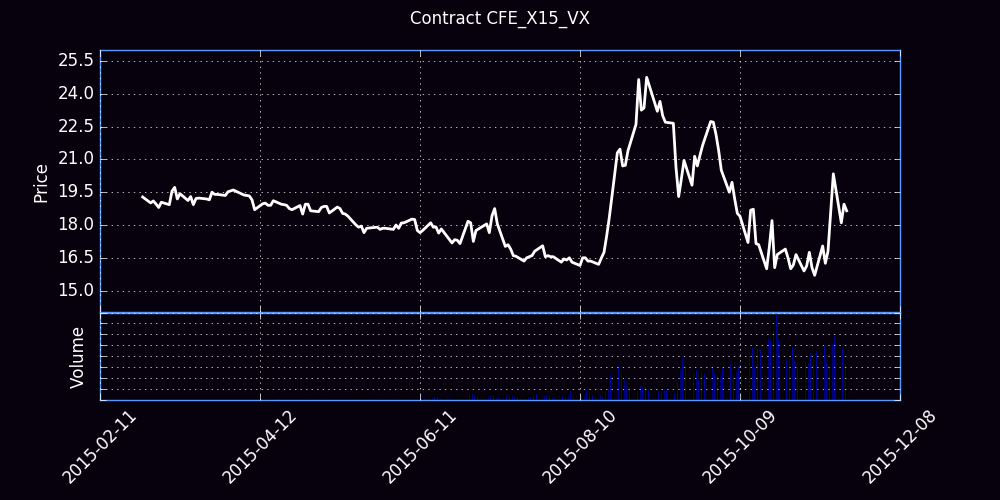

The data file committed next to this chart (first rows):
Trade Date, Futures, Open, High, Low, Close, Settle, Change, Total Volume, EFP, Open Interest
02/23/2015, X (Nov 15), 0.00, 19.80, 20.50, 0.00, 20.15, 20.15, 0, 0, 0
02/24/2015, X (Nov 15), 0.00, 19.60, 19.95, 0.00, 19.73, -0.42, 0, 0, 0
02/25/2015, X (Nov 15), 0.00, 19.55, 19.30, 0.00, 19.57, -0.15, 0, 0, 0
02/26/2015, X (Nov 15), 0.00, 19.55, 19.30, 0.00, 19.38, -0.20, 0, 0, 0
02/27/2015, X (Nov 15), 19.15, 19.30, 19.15, 19.28, 19.3, -0.08, 24, 0, 24
03/02/2015, X (Nov 15), 19.17, 19.17, 19.00, 19.01, 18.93, -0.38, 133, 0, 139
03/03/2015, X (Nov 15), 19.00, 19.20, 16.75, 19.10, 19.05, 0.12, 154, 0, 257
03/04/2015, X (Nov 15), 19.07, 19.20, 18.96, 18.96, 18.98, -0.08, 155, 0, 409
03/05/2015, X (Nov 15), 18.90, 18.99, 18.75, 18.80, 18.8, -0.18, 130, 0, 507
03/06/2015, X (Nov 15), 18.75, 19.20, 18.75, 19.04, 19.07, 0.28, 81, 0, 568
03/09/2015, X (Nov 15), 18.89, 19.00, 18.88, 18.93, 19.05, -0.02, 56, 0, 604
03/10/2015, X (Nov 15), 19.04, 19.57, 19.04, 19.55, 19.55, 0.50, 306, 0, 875
03/11/2015, X (Nov 15), 19.48, 19.72, 19.38, 19.72, 19.73, 0.18, 160, 0, 962
03/12/2015, X (Nov 15), 19.46, 19.65, 19.19, 19.19, 19.25, -0.48, 73, 0, 999
03/13/2015, X (Nov 15), 19.18, 19.70, 19.18, 19.43, 19.7, 0.45, 159, 0, 1016
03/16/2015, X (Nov 15), 19.50, 19.50, 19.10, 19.12, 19.25, -0.45, 135, 0, 1118
03/17/2015, X (Nov 15), 19.30, 19.40, 19.20, 19.30, 19.27, 0.02, 156, 0, 1255
03/18/2015, X (Nov 15), 19.35, 19.48, 18.90, 18.93, 19.05, -0.22, 229, 0, 1391
03/19/2015, X (Nov 15), 19.10, 19.30, 19.00, 19.21, 19.18, 0.12, 188, 0, 1522
03/20/2015, X (Nov 15), 19.15, 19.27, 18.90, 19.23, 19.23, 0.05, 454, 0, 1660
03/23/2015, X (Nov 15), 19.08, 19.25, 19.05, 19.19, 19.18, -0.05, 77, 0, 1757
03/24/2015, X (Nov 15), 19.05, 19.22, 19.00, 19.15, 19.2, 0.02, 174, 0, 1791
03/25/2015, X (Nov 15), 19.25, 19.60, 19.20, 19.50, 19.48, 0.28, 120, 0, 1797
03/26/2015, X (Nov 15), 19.75, 19.92, 19.35, 19.40, 19.38, -0.10, 295, 0, 1885
03/27/2015, X (Nov 15), 19.35, 19.50, 19.33, 19.40, 19.4, 0.02, 219, 0, 1911
03/30/2015, X (Nov 15), 19.25, 19.40, 19.14, 19.35, 19.32, -0.08, 427, 0, 2006
03/31/2015, X (Nov 15), 19.37, 19.58, 19.35, 19.52, 19.52, 0.20, 120, 0, 1972
04/01/2015, X (Nov 15), 19.50, 19.76, 19.45, 19.56, 19.6, 0.08, 365, 0, 2101
04/02/2015, X (Nov 15), 19.61, 19.68, 19.48, 19.60, 19.6, 0.00, 635, 0, 2265
04/06/2015, X (Nov 15), 19.85, 19.90, 19.26, 19.37, 19.38, 19.38, 192, 0, 2319
04/07/2015, X (Nov 15), 19.40, 19.40, 19.23, 19.35, 19.32, -0.05, 244, 0, 2278
04/08/2015, X (Nov 15), 19.35, 19.35, 19.17, 19.33, 19.32, 0.00, 280, 0, 2378
04/09/2015, X (Nov 15), 19.45, 19.50, 19.10, 19.15, 19.12, -0.20, 667, 0, 2309
04/10/2015, X (Nov 15), 19.20, 19.22, 18.67, 18.70, 18.7, -0.42, 663, 0, 2395
04/13/2015, X (Nov 15), 18.75, 18.97, 18.45, 18.97, 18.98, 0.28, 389, 0, 2468
04/14/2015, X (Nov 15), 18.98, 19.10, 18.80, 19.00, 18.98, 0.00, 966, 0, 2733
04/15/2015, X (Nov 15), 19.00, 19.05, 18.75, 18.90, 18.93, -0.05, 1708, 1, 2957
04/16/2015, X (Nov 15), 18.89, 19.05, 18.80, 18.90, 18.88, -0.05, 2455, 0, 3539
04/17/2015, X (Nov 15), 18.88, 19.31, 18.84, 19.11, 19.12, 0.25, 3491, 0, 3626
04/20/2015, X (Nov 15), 18.95, 19.00, 18.87, 18.95, 18.93, -0.20, 2344, 0, 4618
04/21/2015, X (Nov 15), 18.92, 19.00, 18.70, 18.93, 18.93, 0.00, 981, 0, 4631
04/22/2015, X (Nov 15), 18.87, 19.02, 18.75, 18.90, 18.88, -0.05, 1126, 0, 4931
04/23/2015, X (Nov 15), 18.90, 18.95, 18.65, 18.75, 18.73, -0.15, 1353, 0, 4925
04/24/2015, X (Nov 15), 18.70, 18.77, 18.66, 18.70, 18.73, 0.00, 1384, 0, 5248
04/27/2015, X (Nov 15), 18.80, 18.93, 18.60, 18.89, 18.88, 0.15, 1432, 0, 5693
04/28/2015, X (Nov 15), 18.95, 19.15, 18.50, 18.50, 18.52, -0.35, 1482, 0, 5591
04/29/2015, X (Nov 15), 18.50, 18.95, 18.50, 18.95, 18.93, 0.40, 1217, 0, 6005
04/30/2015, X (Nov 15), 18.90, 19.20, 18.78, 18.95, 18.98, 0.05, 2613, 23, 5932
05/01/2015, X (Nov 15), 18.92, 18.92, 18.54, 18.65, 18.62, -0.35, 1459, 0, 6561
05/04/2015, X (Nov 15), 18.60, 18.74, 18.48, 18.61, 18.62, 0.00, 2295, 0, 6768
05/05/2015, X (Nov 15), 18.58, 18.89, 18.57, 18.80, 18.77, 0.15, 1730, 0, 6935
05/06/2015, X (Nov 15), 18.83, 19.20, 18.65, 18.85, 18.88, 0.10, 1945, 0, 6840
05/07/2015, X (Nov 15), 18.85, 19.14, 18.70, 18.85, 18.77, -0.10, 1684, 0, 6898
05/08/2015, X (Nov 15), 18.70, 18.75, 18.35, 18.55, 18.52, -0.25, 2294, 0, 7433
05/11/2015, X (Nov 15), 18.55, 18.85, 18.50, 18.82, 18.82, 0.30, 1300, 0, 7642
05/12/2015, X (Nov 15), 18.83, 19.10, 18.65, 18.75, 18.73, -0.10, 1720, 0, 8304
05/13/2015, X (Nov 15), 18.72, 18.74, 18.53, 18.53, 18.55, -0.18, 1867, 0, 8544
05/14/2015, X (Nov 15), 18.52, 18.55, 18.42, 18.50, 18.52, -0.02, 2586, 0, 10088
05/15/2015, X (Nov 15), 18.50, 18.53, 18.35, 18.40, 18.38, -0.15, 2386, 0, 10480
05/18/2015, X (Nov 15), 18.40, 18.42, 17.95, 18.00, 18.02, -0.35, 2950, 0, 10171
... 129 more rows
